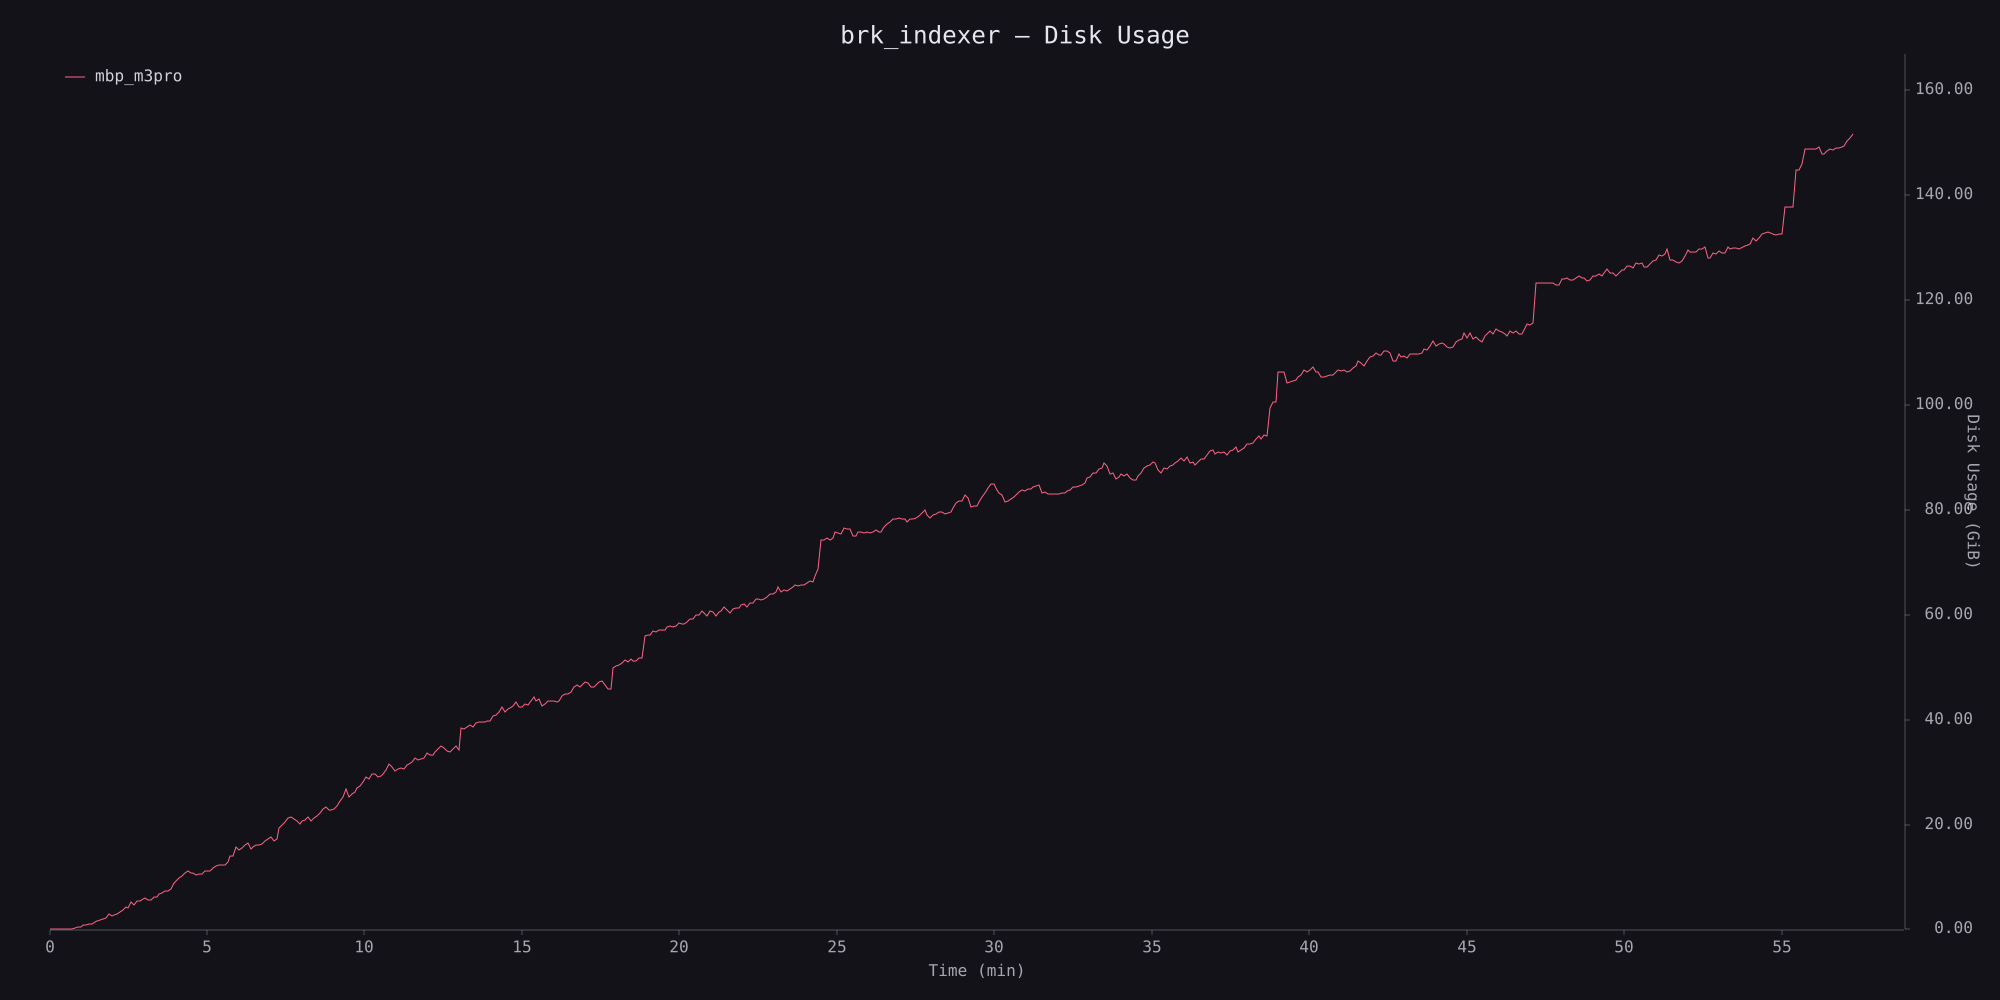

The table this chart was drawn from, first rows:
timestamp_ms, disk_usage
0, 1495040
5371, 8613888
10717, 15060992
16081, 25833472
21466, 34050048
26819, 45416448
32182, 57905152
37567, 75821056
42941, 125718528
48318, 235982848
53875, 431476736
59215, 609406976
64580, 836390912
69958, 897650688
75300, 1124298752
80666, 1220296704
86039, 1459376128
91379, 1751339008
96734, 1900937216
102107, 2150404096
107441, 2445578240
112816, 3214368768
118170, 2824318976
123507, 3037315072
128872, 3260239872
134245, 3544055808
139619, 3912818688
144984, 4615454720
150385, 4465975296
155740, 5524348928
161103, 5113217024
166481, 5758504960
171859, 5867094016
177237, 6333759488
182618, 6425939968
187986, 5961920512
193327, 6113738752
198708, 6601162752
204050, 6664097792
209433, 7234789376
214798, 7553105920
220194, 7894601728
225586, 7923896320
230948, 8352428032
236291, 9412120576
241697, 9876729856
247094, 10633949184
252485, 10846658560
257884, 11614507008
263277, 11974250496
268694, 11490951168
274053, 11493900288
279407, 11098296320
284781, 11379728384
290164, 11365265408
295556, 11981078528
300948, 12021239808
306332, 11980222464
311767, 12568809472
317222, 12896518144
... 569 more rows
